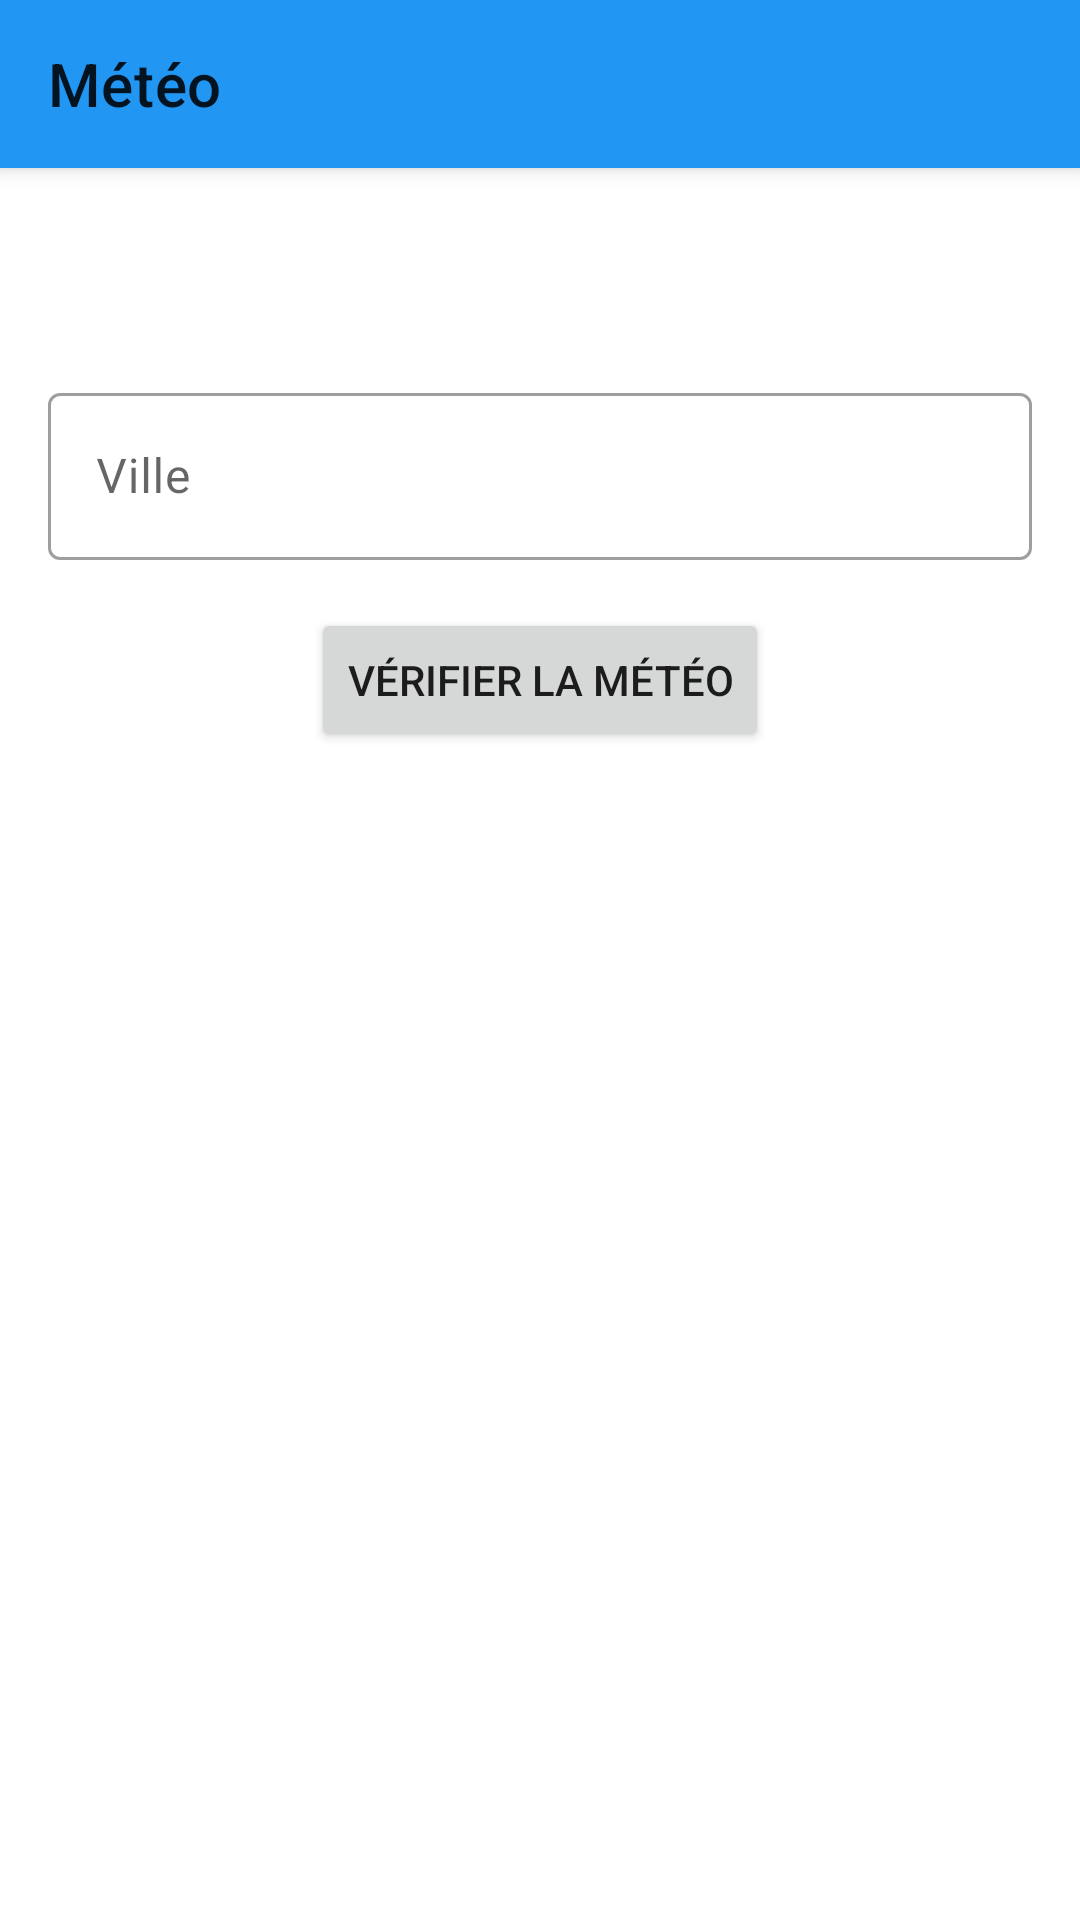

Produce the Android XML layout that renders to this screen, including the resource entries it uses.
<!-- AndroidManifest.xml: application theme Theme.TravelBuddy -->
<!-- res/layout/activity_weather.xml -->
<?xml version="1.0" encoding="utf-8"?>
<androidx.coordinatorlayout.widget.CoordinatorLayout xmlns:android="http://schemas.android.com/apk/res/android"
    xmlns:app="http://schemas.android.com/apk/res-auto"
    xmlns:tools="http://schemas.android.com/tools"
    android:layout_width="match_parent"
    android:layout_height="match_parent"
    tools:context=".WeatherActivity">

    <com.google.android.material.appbar.AppBarLayout
        android:layout_width="match_parent"
        android:layout_height="wrap_content">

        <androidx.appcompat.widget.Toolbar
            android:id="@+id/toolbar"
            android:layout_width="match_parent"
            android:layout_height="?attr/actionBarSize"
            android:background="?attr/colorPrimary"
            app:title="@string/weather"
            app:popupTheme="@style/Theme.TravelBuddy.PopupOverlay" />

    </com.google.android.material.appbar.AppBarLayout>

    <androidx.constraintlayout.widget.ConstraintLayout
        android:layout_width="match_parent"
        android:layout_height="match_parent"
        app:layout_behavior="@string/appbar_scrolling_view_behavior">

        <TextView
            android:id="@+id/text_date"
            android:layout_width="wrap_content"
            android:layout_height="wrap_content"
            android:layout_marginTop="24dp"
            android:textAppearance="@style/TextAppearance.MaterialComponents.Subtitle1"
            app:layout_constraintEnd_toEndOf="parent"
            app:layout_constraintStart_toStartOf="parent"
            app:layout_constraintTop_toTopOf="parent"
            tools:text="Monday, June 15" />

        <com.google.android.material.textfield.TextInputLayout
            android:id="@+id/layout_city"
            style="@style/Widget.MaterialComponents.TextInputLayout.OutlinedBox"
            android:layout_width="0dp"
            android:layout_height="wrap_content"
            android:layout_marginStart="16dp"
            android:layout_marginTop="24dp"
            android:layout_marginEnd="16dp"
            android:hint="@string/city"
            app:endIconMode="clear_text"
            app:layout_constraintEnd_toEndOf="parent"
            app:layout_constraintStart_toStartOf="parent"
            app:layout_constraintTop_toBottomOf="@+id/text_date">

            <com.google.android.material.textfield.TextInputEditText
                android:id="@+id/edit_city"
                android:layout_width="match_parent"
                android:layout_height="wrap_content"
                android:inputType="text" />

        </com.google.android.material.textfield.TextInputLayout>

        <Button
            android:id="@+id/btn_check_weather"
            android:layout_width="wrap_content"
            android:layout_height="wrap_content"
            android:layout_marginTop="16dp"
            android:text="@string/check_weather"
            app:icon="@drawable/ic_weather"
            app:layout_constraintEnd_toEndOf="parent"
            app:layout_constraintStart_toStartOf="parent"
            app:layout_constraintTop_toBottomOf="@+id/layout_city" />

        <ProgressBar
            android:id="@+id/progress_bar"
            style="?android:attr/progressBarStyle"
            android:layout_width="wrap_content"
            android:layout_height="wrap_content"
            android:layout_marginTop="24dp"
            android:visibility="gone"
            app:layout_constraintEnd_toEndOf="parent"
            app:layout_constraintStart_toStartOf="parent"
            app:layout_constraintTop_toBottomOf="@+id/btn_check_weather"
            tools:visibility="visible" />

        <TextView
            android:id="@+id/text_error"
            android:layout_width="0dp"
            android:layout_height="wrap_content"
            android:layout_marginStart="16dp"
            android:layout_marginTop="24dp"
            android:layout_marginEnd="16dp"
            android:gravity="center"
            android:textColor="@color/design_default_color_error"
            android:visibility="gone"
            app:layout_constraintEnd_toEndOf="parent"
            app:layout_constraintStart_toStartOf="parent"
            app:layout_constraintTop_toBottomOf="@+id/btn_check_weather"
            tools:text="City not found"
            tools:visibility="visible" />

        <com.google.android.material.card.MaterialCardView
            android:id="@+id/weather_card"
            android:layout_width="0dp"
            android:layout_height="wrap_content"
            android:layout_marginStart="16dp"
            android:layout_marginTop="24dp"
            android:layout_marginEnd="16dp"
            android:visibility="gone"
            app:cardCornerRadius="8dp"
            app:cardElevation="4dp"
            app:layout_constraintEnd_toEndOf="parent"
            app:layout_constraintStart_toStartOf="parent"
            app:layout_constraintTop_toBottomOf="@+id/btn_check_weather"
            tools:visibility="visible">

            <androidx.constraintlayout.widget.ConstraintLayout
                android:layout_width="match_parent"
                android:layout_height="wrap_content"
                android:padding="16dp">

                <TextView
                    android:id="@+id/text_city"
                    android:layout_width="wrap_content"
                    android:layout_height="wrap_content"
                    android:textAppearance="@style/TextAppearance.MaterialComponents.Headline5"
                    app:layout_constraintEnd_toEndOf="parent"
                    app:layout_constraintStart_toStartOf="parent"
                    app:layout_constraintTop_toTopOf="parent"
                    tools:text="Paris" />

                <ImageView
                    android:id="@+id/image_weather"
                    android:layout_width="100dp"
                    android:layout_height="100dp"
                    android:layout_marginTop="16dp"
                    android:contentDescription="@string/weather_icon"
                    app:layout_constraintEnd_toEndOf="parent"
                    app:layout_constraintStart_toStartOf="parent"
                    app:layout_constraintTop_toBottomOf="@+id/text_city"
                    tools:src="@drawable/ic_weather_sunny" />

                <TextView
                    android:id="@+id/text_temperature"
                    android:layout_width="wrap_content"
                    android:layout_height="wrap_content"
                    android:layout_marginTop="16dp"
                    android:textAppearance="@style/TextAppearance.MaterialComponents.Headline4"
                    app:layout_constraintEnd_toEndOf="parent"
                    app:layout_constraintStart_toStartOf="parent"
                    app:layout_constraintTop_toBottomOf="@+id/image_weather"
                    tools:text="25°C" />

                <TextView
                    android:id="@+id/text_description"
                    android:layout_width="wrap_content"
                    android:layout_height="wrap_content"
                    android:layout_marginTop="8dp"
                    android:textAppearance="@style/TextAppearance.MaterialComponents.Body1"
                    app:layout_constraintEnd_toEndOf="parent"
                    app:layout_constraintStart_toStartOf="parent"
                    app:layout_constraintTop_toBottomOf="@+id/text_temperature"
                    tools:text="Sunny" />

                <TextView
                    android:id="@+id/text_humidity"
                    android:layout_width="wrap_content"
                    android:layout_height="wrap_content"
                    android:layout_marginTop="16dp"
                    android:textAppearance="@style/TextAppearance.MaterialComponents.Body2"
                    app:layout_constraintEnd_toEndOf="parent"
                    app:layout_constraintStart_toStartOf="parent"
                    app:layout_constraintTop_toBottomOf="@+id/text_description"
                    tools:text="Humidity: 65%" />

            </androidx.constraintlayout.widget.ConstraintLayout>

        </com.google.android.material.card.MaterialCardView>

    </androidx.constraintlayout.widget.ConstraintLayout>

</androidx.coordinatorlayout.widget.CoordinatorLayout>
<!-- resources referenced by this layout -->
<resources>
  <!-- drawable ic_weather (drawable) -->
  <vector xmlns:android="http://schemas.android.com/apk/res/android"
      android:width="24dp"
      android:height="24dp"
      android:viewportWidth="24"
      android:viewportHeight="24"
      android:tint="?attr/colorControlNormal">
      <path
          android:fillColor="@android:color/white"
          android:pathData="M19.35,10.04C18.67,6.59 15.64,4 12,4 9.11,4 6.6,5.64 5.35,8.04 2.34,8.36 0,10.91 0,14c0,3.31 2.69,6 6,6h13c2.76,0 5,-2.24 5,-5 0,-2.64 -2.05,-4.78 -4.65,-4.96zM19,18H6c-2.21,0 -4,-1.79 -4,-4 0,-2.05 1.53,-3.76 3.56,-3.97l1.07,-0.11 0.5,-0.95C8.08,7.14 9.94,6 12,6c2.62,0 4.88,1.86 5.39,4.43l0.3,1.5 1.53,0.11c1.56,0.1 2.78,1.41 2.78,2.96 0,1.65 -1.35,3 -3,3z"/>
  </vector>
  <!-- drawable ic_weather_sunny (drawable) -->
  <vector xmlns:android="http://schemas.android.com/apk/res/android"
      android:width="24dp"
      android:height="24dp"
      android:viewportWidth="24"
      android:viewportHeight="24"
      android:tint="?attr/colorControlNormal">
      <path
          android:fillColor="@android:color/white"
          android:pathData="M6.76,4.84l-1.8,-1.79 -1.41,1.41 1.79,1.79 1.42,-1.41zM4,10.5L1,10.5v2h3v-2zM13,0.55h-2L11,3.5h2L13,0.55zM20.45,4.46l-1.41,-1.41 -1.79,1.79 1.41,1.41 1.79,-1.79zM17.24,18.16l1.79,1.8 1.41,-1.41 -1.8,-1.79 -1.4,1.4zM20,10.5v2h3v-2h-3zM12,5.5c-3.31,0 -6,2.69 -6,6s2.69,6 6,6 6,-2.69 6,-6 -2.69,-6 -6,-6zM11,22.45h2L13,19.5h-2v2.95zM3.55,18.54l1.41,1.41 1.79,-1.8 -1.41,-1.41 -1.79,1.8z"/>
  </vector>
  <string name="check_weather">Vérifier la Météo</string>
  <string name="city">Ville</string>
  <string name="weather">Météo</string>
  <string name="weather_icon">Icône Météo</string>
  <style name="Theme.TravelBuddy.PopupOverlay" parent="ThemeOverlay.MaterialComponents.Light" />
  <style name="Theme.TravelBuddy" parent="Theme.MaterialComponents.DayNight.NoActionBar">
          
          <item name="colorPrimary">@color/colorPrimary</item>
          <item name="colorPrimaryVariant">@color/colorPrimaryDark</item>
          <item name="colorOnPrimary">@android:color/white</item>
          
          <item name="colorSecondary">@color/colorAccent</item>
          <item name="colorSecondaryVariant">@color/colorAccent</item>
          <item name="colorOnSecondary">@android:color/white</item>
          
          <item name="android:statusBarColor">?attr/colorPrimaryVariant</item>
      </style>
  <color name="colorPrimary">#2196F3</color>
  <color name="colorPrimaryDark">#1976D2</color>
  <color name="colorAccent">#FF4081</color>
</resources>
